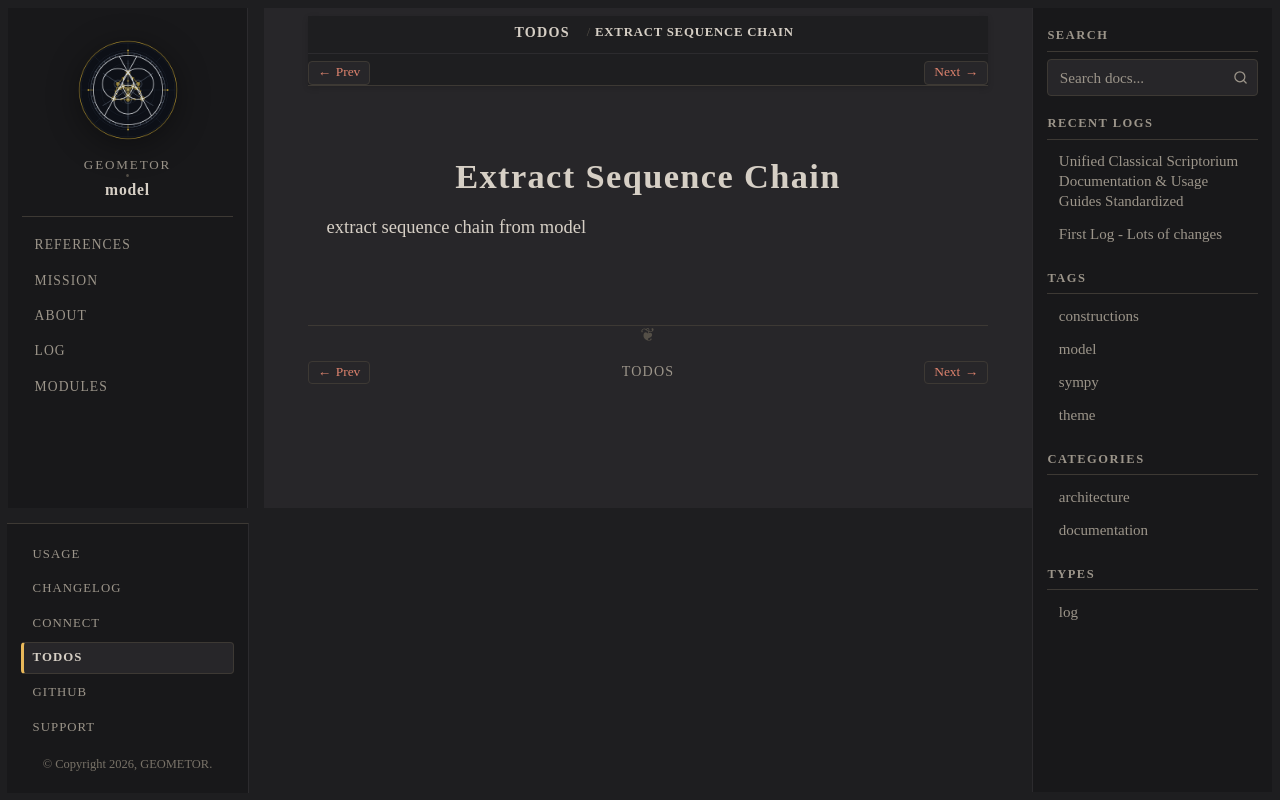

repository: geometor/model · page: todos/extract_sequence_chain.html · generator: sphinx

:order: 1

Extract Sequence Chain
======================

extract sequence chain from model
